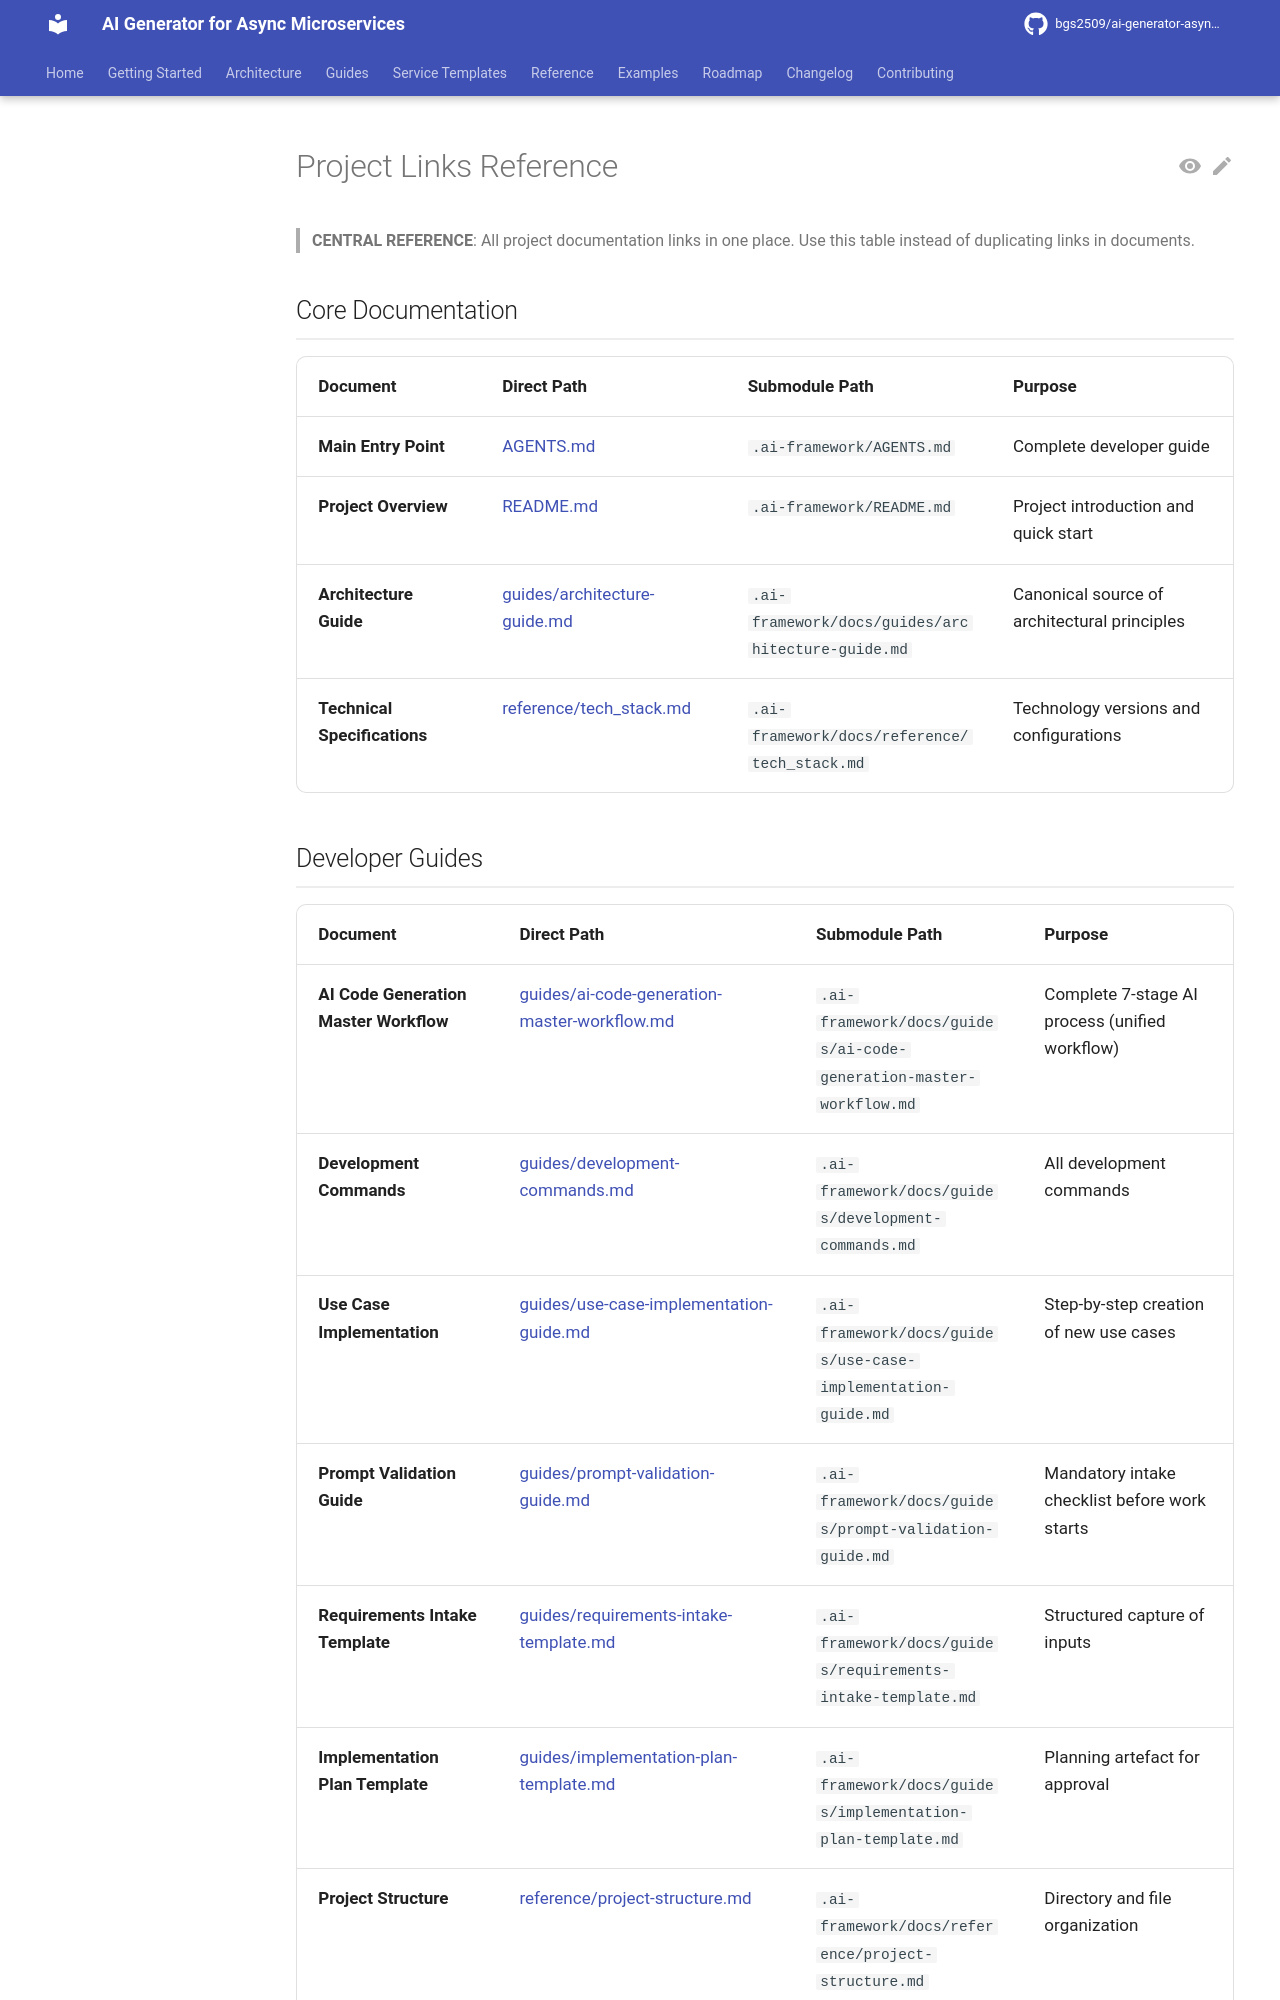

repository: bgs2509/ai-generator-asyncmicroservices · page: LINKS_REFERENCE/index.html · generator: mkdocs

# Project Links Reference

> **CENTRAL REFERENCE**: All project documentation links in one place. Use this table instead of duplicating links in documents.

<a id="core-documentation"></a>
## Core Documentation

| Document | Direct Path | Submodule Path | Purpose |
|----------|-------------|----------------|---------|
| **Main Entry Point** | [AGENTS.md](../AGENTS.md) | `.ai-framework/AGENTS.md` | Complete developer guide |
| **Project Overview** | [README.md](../README.md) | `.ai-framework/README.md` | Project introduction and quick start |
| **Architecture Guide** | [guides/architecture-guide.md](guides/architecture-guide.md) | `.ai-framework/docs/guides/architecture-guide.md` | Canonical source of architectural principles |
| **Technical Specifications** | [reference/tech_stack.md](reference/tech_stack.md) | `.ai-framework/docs/reference/tech_stack.md` | Technology versions and configurations |

<a id="developer-guides"></a>
